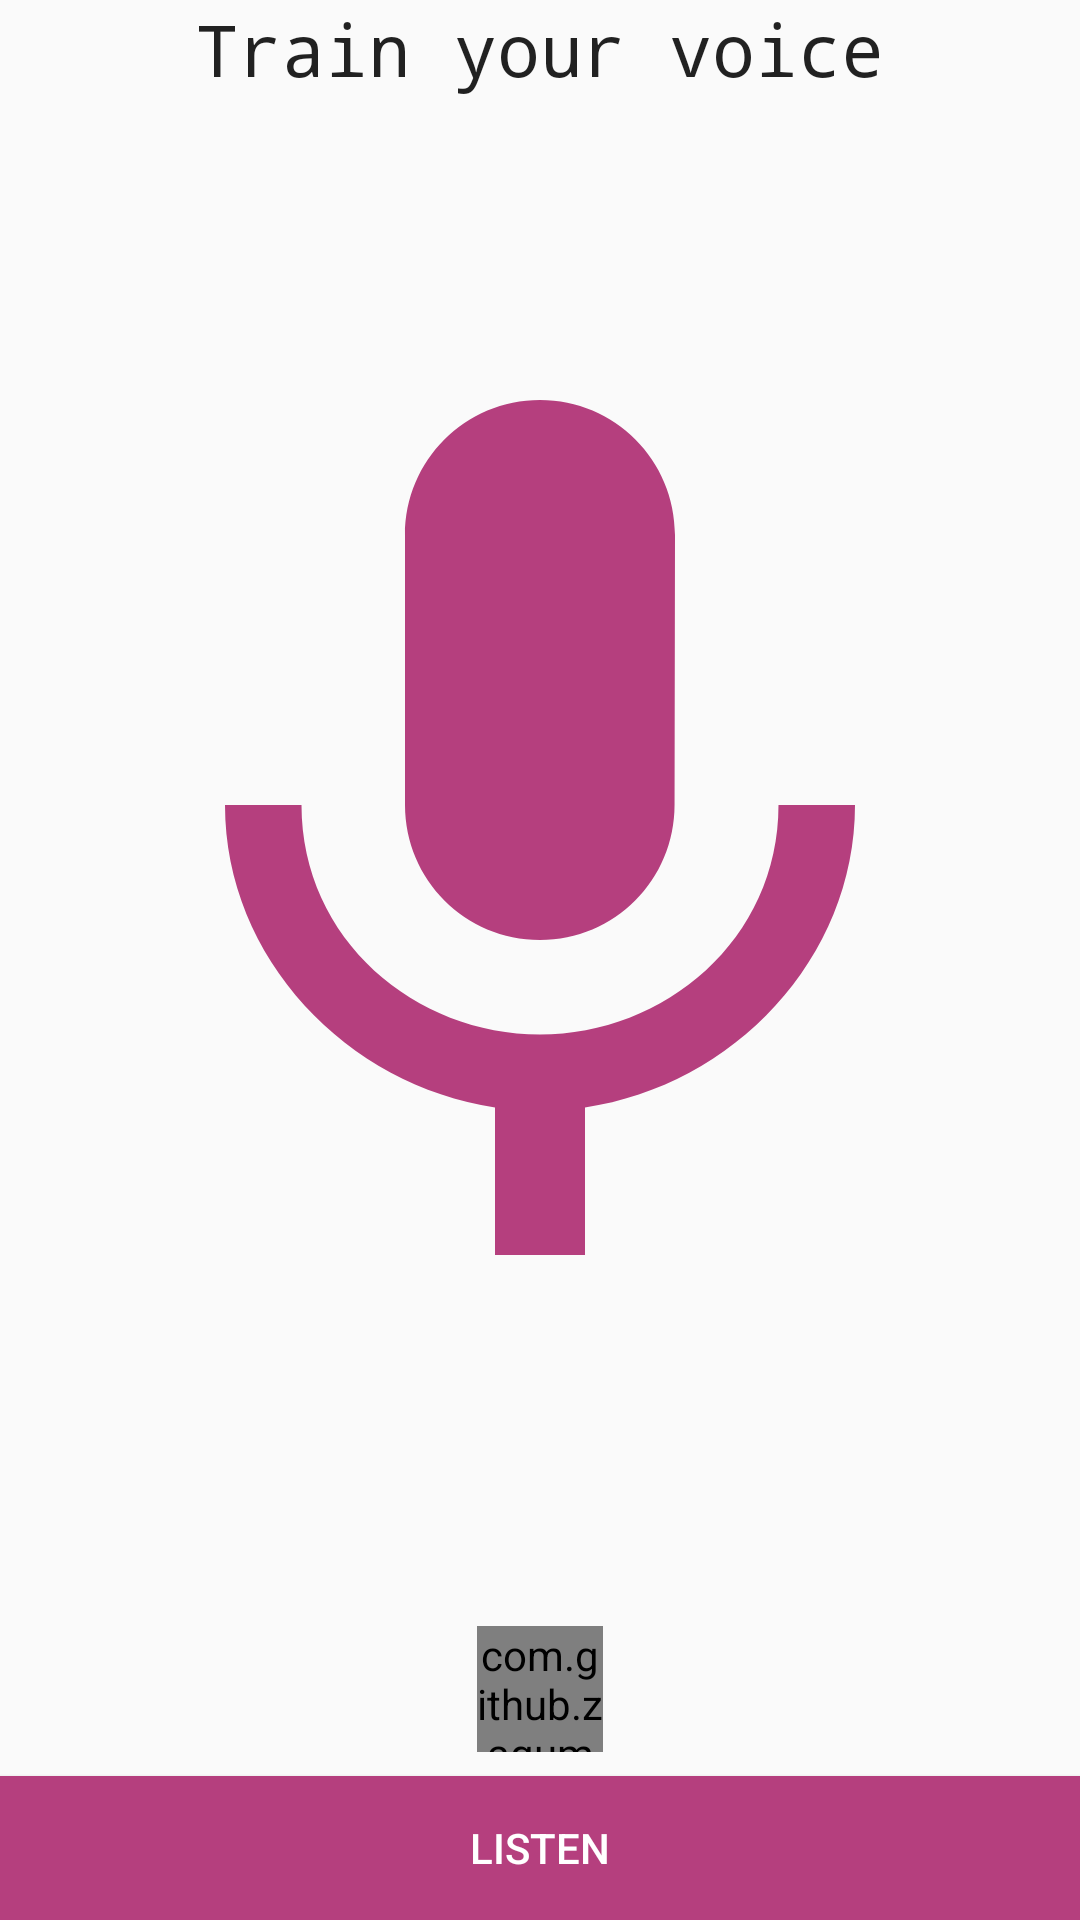

Layout XML and referenced resources for this Android screen:
<!-- AndroidManifest.xml: application theme AppTheme -->
<!-- res/layout/activity_train_voice.xml -->
<?xml version="1.0" encoding="utf-8"?>
<LinearLayout xmlns:android="http://schemas.android.com/apk/res/android"
    xmlns:app="http://schemas.android.com/apk/res-auto"
    xmlns:tools="http://schemas.android.com/tools"
    android:layout_width="match_parent"

    android:layout_height="match_parent"
    android:orientation="vertical"
    tools:context=".TrainVoiceActivity">


    <TextView
        android:id="@+id/tv_title"
        android:layout_width="match_parent"
        android:gravity="center"
        android:textSize="24sp"
        android:typeface="monospace"
        android:layout_height="wrap_content"
        android:text="@string/train_your_voice_title_text"
        android:textAppearance="?android:textAppearanceLarge"/>


    <ImageView
        android:id="@+id/img"
        android:layout_width="match_parent"
        android:layout_height="0dp"
        android:layout_weight="1"
        app:srcCompat="@drawable/ic_mic_purple_24dp"
        />

    <com.github.zagum.speechrecognitionview.RecognitionProgressView
        android:id="@+id/recognition_view"
        android:layout_gravity="center"
        android:layout_height="42dp"
        android:layout_margin="8dp"
        android:layout_width="42dp" />

    <Button
        android:id="@+id/btn_listen"
        android:layout_height="wrap_content"
        android:layout_width="match_parent"
        android:onClick="clickedMe"
        android:textColor="@android:color/white"
        android:background="@color/colorPrimary"
        android:text="LISTEN"
        />

</LinearLayout>
<!-- resources referenced by this layout -->
<resources>
  <color name="colorPrimary">#b53f7e</color>
  <!-- drawable ic_mic_purple_24dp (drawable) -->
  <vector android:height="24dp"
      android:viewportHeight="24.0" android:viewportWidth="24.0"
      android:width="24dp" xmlns:android="http://schemas.android.com/apk/res/android">
      <path android:fillColor="@color/colorPrimary" android:pathData="M12,14c1.66,0 2.99,-1.34 2.99,-3L15,5c0,-1.66 -1.34,-3 -3,-3S9,3.34 9,5v6c0,1.66 1.34,3 3,3zM17.3,11c0,3 -2.54,5.1 -5.3,5.1S6.7,14 6.7,11L5,11c0,3.41 2.72,6.23 6,6.72L11,21h2v-3.28c3.28,-0.48 6,-3.3 6,-6.72h-1.7z"/>
  </vector>
  <string name="train_your_voice_title_text">Train your voice</string>
  <style name="AppTheme" parent="Theme.AppCompat.Light.DarkActionBar">
          
          <item name="colorPrimary">@color/colorPrimary</item>
          <item name="colorPrimaryDark">@color/colorPrimaryDark</item>
          <item name="colorAccent">@color/colorAccent</item>
          
  
      </style>
  <color name="colorPrimaryDark">#7e2c58</color>
  <color name="colorAccent">#40a6ff</color>
</resources>
